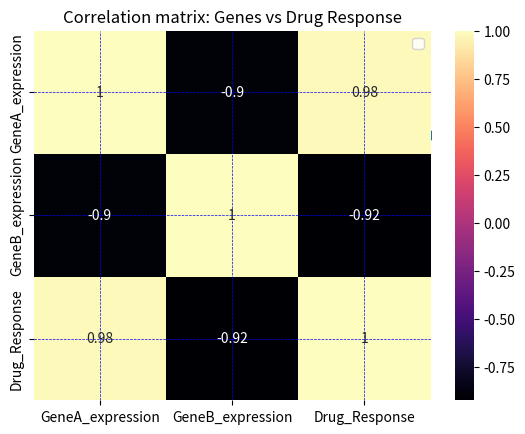

Here is the Python script that generated this plot:
#Drug response versus gene expression
import pandas as pd
import matplotlib.pyplot as plt
import seaborn as sns
data = {
    'Patient_ID': [f'P{i}' for i in range(1, 16)],
    'GeneA_expression': [2.1, 2.5, 3.0, 1.8, 2.9, 3.5, 2.7, 3.3, 1.9, 2.8, 3.1, 2.6, 3.4, 2.0, 2.3],
    'GeneB_expression': [5.1, 5.3, 4.8, 6.2, 5.0, 4.5, 5.6, 4.9, 6.4, 5.2, 4.7, 5.4, 4.6, 6.1, 5.8],
    'Drug_Response':    [0.65, 0.72, 0.85, 0.58, 0.81, 0.90, 0.75, 0.83, 0.55, 0.78, 0.82, 0.70, 0.88, 0.62, 0.68]
}
df = pd.DataFrame(data)
print(df)
print(df.corr(numeric_only=True))

plt.scatter(df["GeneA_expression"],df["Drug_Response"],marker='o')
plt.title("GeneA Expression vs Drug Response")
plt.xlabel("GeneA Expression")
plt.ylabel("Drug Response")
plt.grid(color = 'blue', linestyle = '--', linewidth = 0.5)
plt.legend()
plt.show()

sns.heatmap(df.corr(numeric_only=True),annot= True, cmap= "magma")
plt.title ("Correlation matrix: Genes vs Drug Response")
plt.show()



